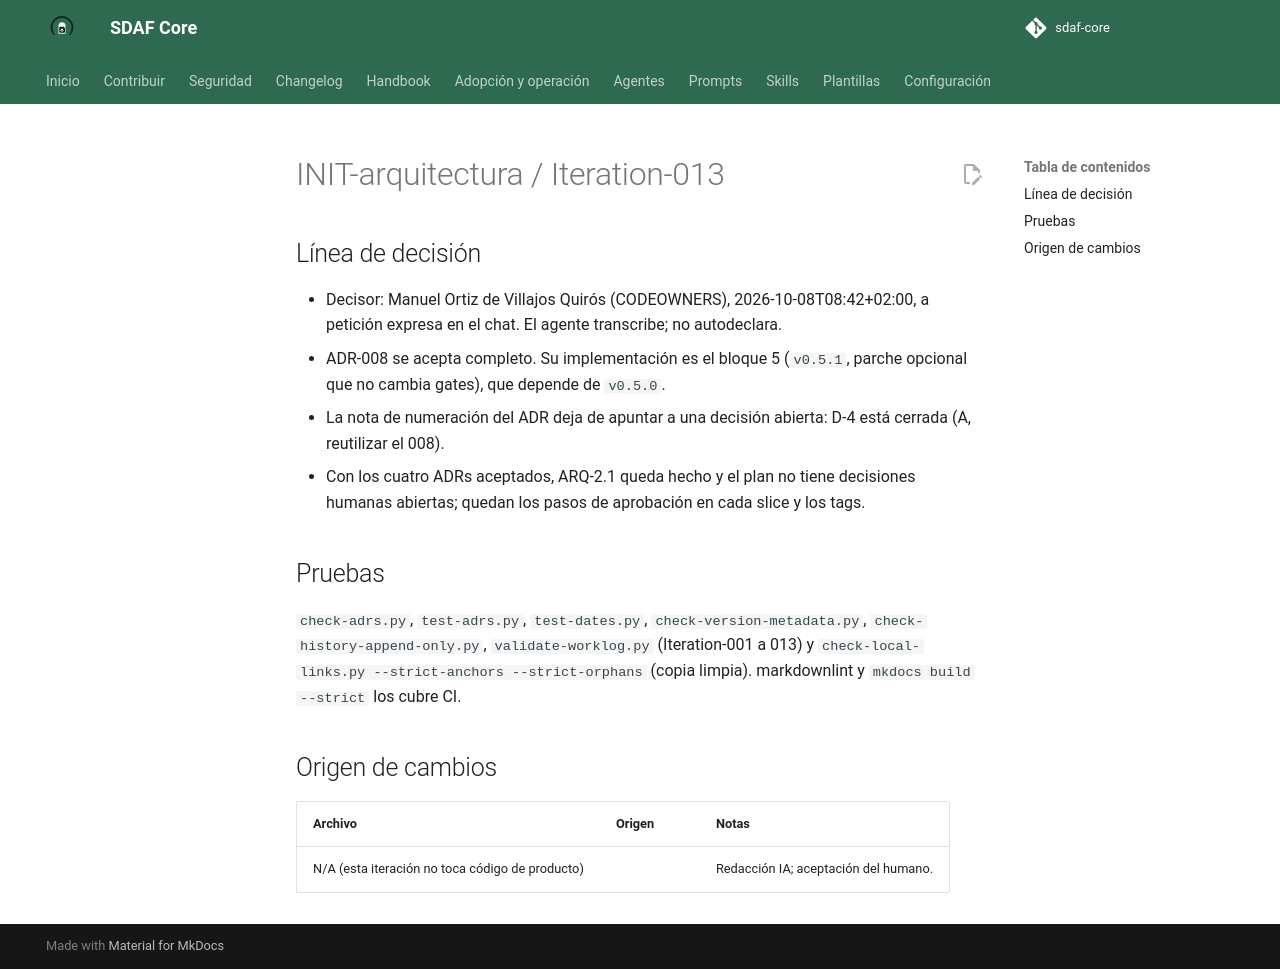

repository: Cyberdine-Systems-Corporation/sdaf-core · page: dev/worklogs/INIT-arquitectura/Iteration-013/index.html · generator: mkdocs

---
pbi: INIT-arquitectura
iteracion: Iteration-013
fecha: 2026-10-08
inicio: 2026-10-08T08:40:00+02:00
fin: 2026-10-08T08:42:00+02:00
agente: humano + asistente IA (Claude Code, app de escritorio)
modelo: claude-sonnet-5-5
version_prompt: "N/D: encargo ad hoc en Claude Code, sin prompt versionado de prompts/"
prompt_base: ninguno (encargo ad hoc)
prompts_adicionales: ninguno
skills: ninguna
reglas_ide: idioma-castellano
ad_hoc: "Encargo del humano: «Acepta ADR-008»."
contexto: "Cierre de ARQ-2.1 de INIT-arquitectura: aceptación de ADR-008, adopción del método sobre código existente."
especificaciones_utilizadas: "handbook/00-preface.md §3.3; architecture/decisions/ADR-008; scripts/check-adrs.py; docs/iniciativas/INIT-arquitectura.md (D-4, ARQ-2.1, ARQ-3.5)"
archivos_leidos: "architecture/decisions/ADR-008; architecture/decisions/README.md; docs/iniciativas/INIT-arquitectura.md"
archivos_modificados: "architecture/decisions/ADR-008-adopcion-sobre-codigo-existente.md; architecture/decisions/README.md; docs/iniciativas/INIT-arquitectura.md (plan 0.1.11); docs/iniciativas/README.md; este worklog."
origen_cambios: N/A
resultado: "ADR-008 pasa a Aceptado con fila Aceptación (decisor humano, transcrita del encargo). La nota de numeración deja de decir que D-4 está pendiente. ARQ-2.1 queda hecho: ADR-005 a 008 Aceptados."
tiempo: PT2M
coste:
  modalidad: suscripcion
  importe: null
  moneda: null
  tokens: null
  fuente: "N/D: la sesión no expone tokens ni consumo; plan de suscripción sin importe por uso"
observaciones: "La aceptación la decide el humano; el agente solo transcribe (H00 §3.3). Con ADR-008 aceptado, el campo «Origen» de ARQ-3.5 (H04 y templates/spec.md) se mantiene en el slice S3 y el valor «caracterización» se define en v0.5.1 (ARQ-5.2). Este cambio se apila sobre la rama del slice S2 porque comparte con ella el plan y el índice de ADRs; no depende de S2 en contenido. Sin push ni PR salvo orden posterior."
pruebas_ejecutadas: "Locales sobre el árbol de trabajo: ver cuerpo."
estado: hecho
siguiente_agente: humano (confirmar commit local; fusionar #39 en el tracker; slice S3)
commit: null
pr: null
rama: feat/linea-0.5.0-02b-adr-008
sha: null
resumen_acumulado: "ad hoc — ADR-008 Aceptado (ARQ-2.1 hecho) en rama local apilada sobre S2"
---

# INIT-arquitectura / Iteration-013

## Línea de decisión

- Decisor: Manuel Ortiz de Villajos Quirós (CODEOWNERS), 2026-10-08T08:42+02:00, a petición expresa en el chat. El agente transcribe; no autodeclara.
- ADR-008 se acepta completo. Su implementación es el bloque 5 (`v0.5.1`, parche opcional que no cambia gates), que depende de `v0.5.0`.
- La nota de numeración del ADR deja de apuntar a una decisión abierta: D-4 está cerrada (A, reutilizar el 008).
- Con los cuatro ADRs aceptados, ARQ-2.1 queda hecho y el plan no tiene decisiones humanas abiertas; quedan los pasos de aprobación en cada slice y los tags.

## Pruebas

`check-adrs.py`, `test-adrs.py`, `test-dates.py`, `check-version-metadata.py`, `check-history-append-only.py`, `validate-worklog.py` (Iteration-001 a 013) y `check-local-links.py --strict-anchors --strict-orphans` (copia limpia). markdownlint y `mkdocs build --strict` los cubre CI.

## Origen de cambios

| Archivo | Origen | Notas |
|---------|--------|-------|
| N/A (esta iteración no toca código de producto) | | Redacción IA; aceptación del humano. |
